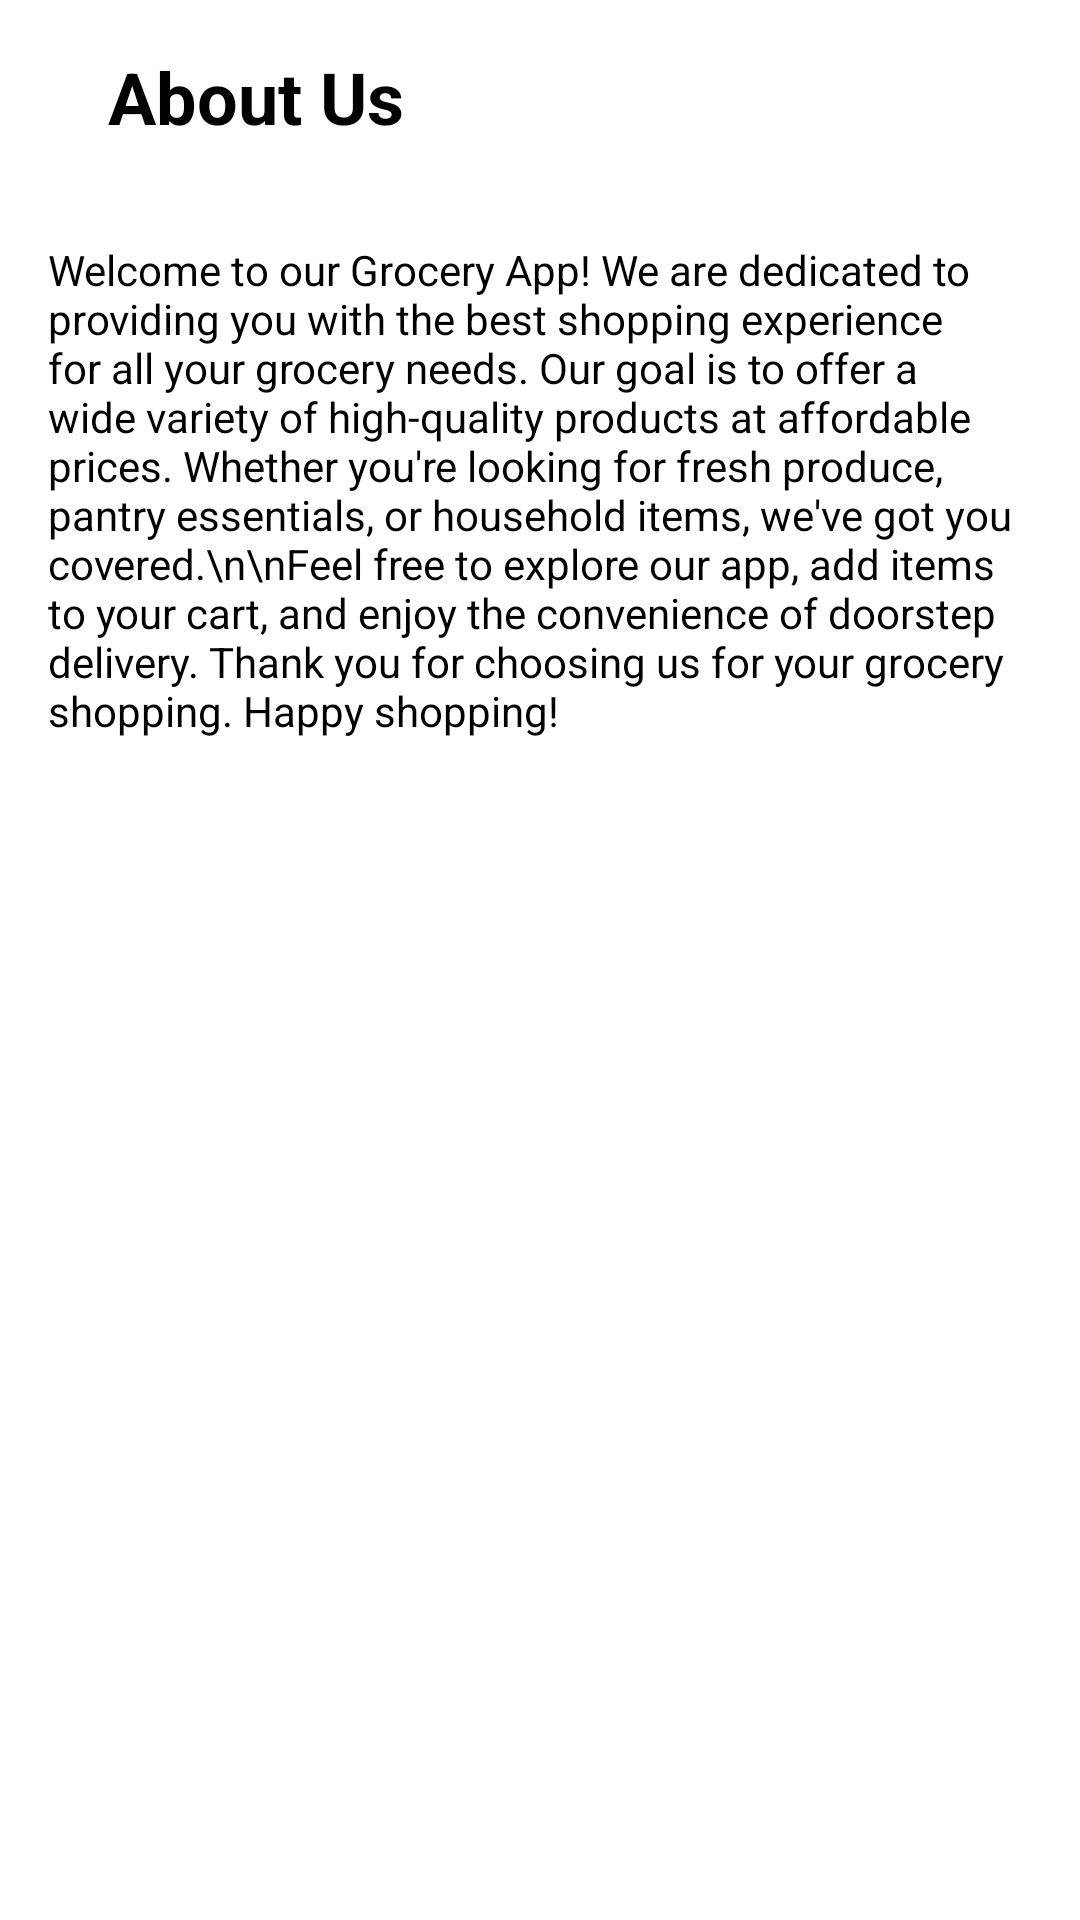

Write the Android layout XML for this screen, with the resource values it uses.
<!-- AndroidManifest.xml: application theme Theme.Madgroceryproject -->
<!-- res/layout/activity_about_screen.xml -->
<?xml version="1.0" encoding="utf-8"?>
<LinearLayout xmlns:android="http://schemas.android.com/apk/res/android"
    xmlns:app="http://schemas.android.com/apk/res-auto"
    xmlns:tools="http://schemas.android.com/tools"
    android:layout_width="match_parent"
    android:layout_height="match_parent"
    android:orientation="vertical"
    android:background="@color/white"
    tools:context=".AboutScreen">
    <LinearLayout
        android:layout_width="match_parent"
        android:layout_height="wrap_content"
        android:orientation="horizontal"
        >
        <ImageView
            android:layout_width="wrap_content"
            android:layout_height="wrap_content"
            android:src="@drawable/back_arrow"
            android:background="@color/white"
            android:id="@+id/btnBackAbout"
            android:layout_marginLeft="10sp"
            android:layout_gravity="center_vertical"/>
    <TextView
        android:id="@+id/tvAboutUsTitle"
        android:layout_width="match_parent"
        android:layout_height="wrap_content"
        android:text="About Us"
        android:layout_marginLeft="10sp"
        android:textColor="@color/black"
        android:textSize="24sp"
        android:textStyle="bold"
        android:padding="16dp"/>
</LinearLayout>
    <TextView
        android:id="@+id/tvAboutUsContent"
        android:layout_width="match_parent"
        android:layout_height="wrap_content"
        android:textColor="@color/black"
        android:text="Welcome to our Grocery App! We are dedicated to providing you with the best shopping experience for all your grocery needs. Our goal is to offer a wide variety of high-quality products at affordable prices. Whether you're looking for fresh produce, pantry essentials, or household items, we've got you covered.\n\nFeel free to explore our app, add items to your cart, and enjoy the convenience of doorstep delivery. Thank you for choosing us for your grocery shopping. Happy shopping!"
        android:padding="16dp"/>
</LinearLayout>
<!-- resources referenced by this layout -->
<resources>
  <color name="black">#FF000000</color>
  <color name="white">#FFFFFFFF</color>
  <style name="Theme.Madgroceryproject" parent="Base.Theme.Madgroceryproject" />
  <style name="Base.Theme.Madgroceryproject" parent="Theme.Material3.DayNight.NoActionBar">
          
          
      </style>
</resources>
